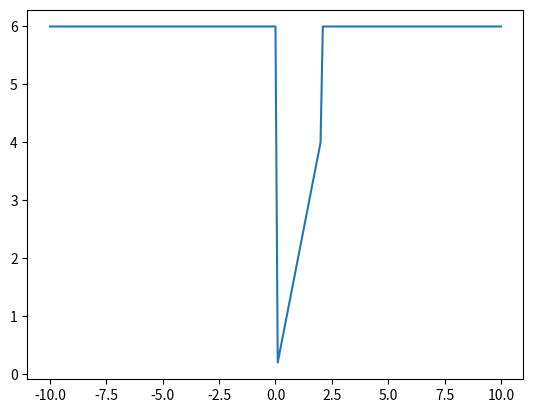

Write Python code to recreate this figure.
import matplotlib.pyplot as plt
import numpy as np

# Клас кажется слишком сложно для такой задачи. МОжно в функцю переделать
class BaseFunction:
    def __init__(self, func):
        self.func = func
        # можно добавить область определения

    def get_x_y_arrs(self, x_start, x_end, accuracy=0.1):
        x, y = [], []
        for i in np.arange(x_start, x_end + min(accuracy, 1), accuracy):
            x.append(i)
            y.append(self.func(i))
        return x, y

    def plot(self, x_start, x_end, accuracy=0.1):
        x, y = self.get_x_y_arrs(x_start, x_end, accuracy)
        plt.plot(x, y)
        plt.show()


if __name__ == '__main__':
    f = BaseFunction(lambda x: 2 * x if 0 <= x < 2 else 6)
    f.plot(-10, 10, accuracy=0.1)
